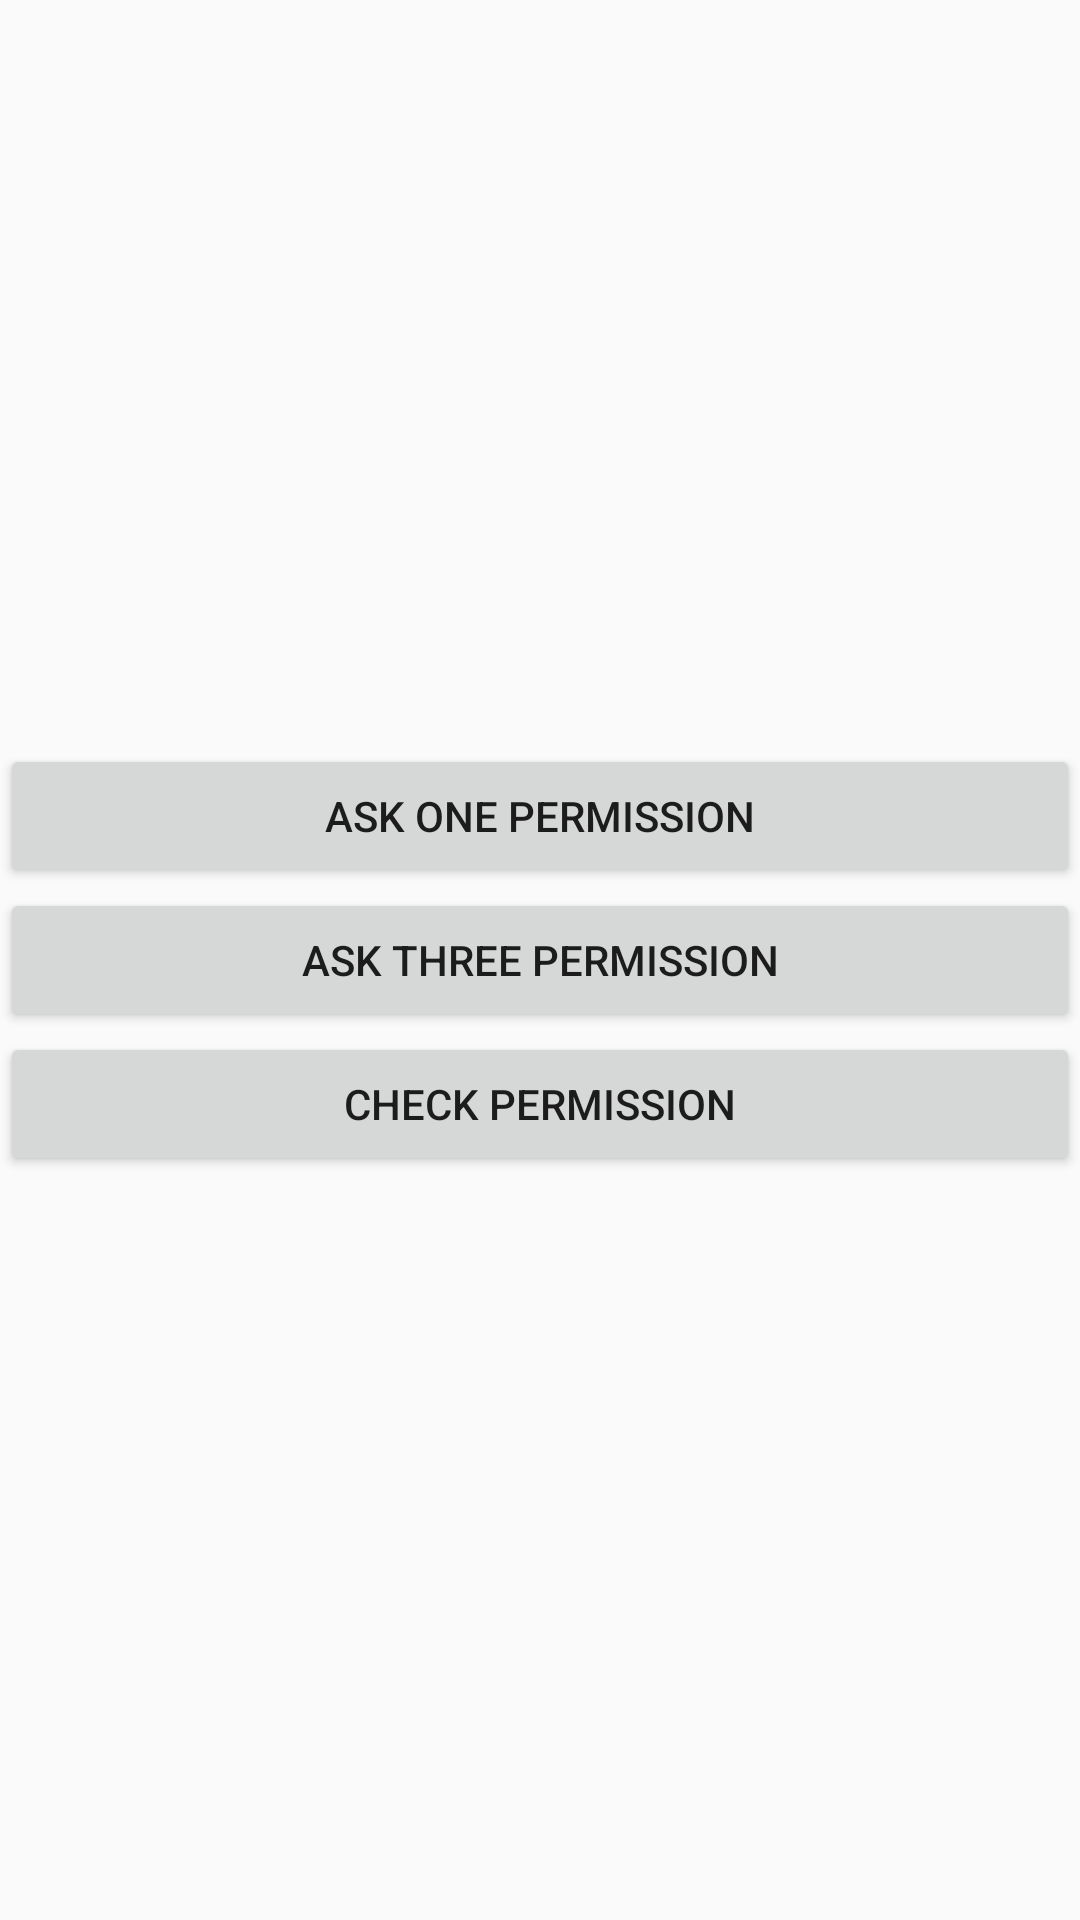

Produce the Android XML layout that renders to this screen, including the resource entries it uses.
<!-- AndroidManifest.xml: application theme AppTheme -->
<!-- res/layout/activity_main.xml -->
<?xml version="1.0" encoding="utf-8"?>
<LinearLayout xmlns:android="http://schemas.android.com/apk/res/android"
    xmlns:tools="http://schemas.android.com/tools"
    android:layout_width="match_parent"
    android:layout_height="match_parent"
    android:gravity="center"
    android:orientation="vertical"
    tools:ignore="HardcodedText">

    <Button
        android:id="@+id/ask_one_permission"
        android:layout_width="match_parent"
        android:layout_height="wrap_content"
        android:text="Ask one permission" />

    <Button
        android:id="@+id/ask_three_permission"
        android:layout_width="match_parent"
        android:layout_height="wrap_content"
        android:text="Ask three permission" />

    <Button
        android:id="@+id/check_permission"
        android:layout_width="match_parent"
        android:layout_height="wrap_content"
        android:text="Check permission" />

</LinearLayout>
<!-- resources referenced by this layout -->
<resources>
  <style name="AppTheme" parent="Theme.AppCompat.Light.DarkActionBar">
          
          <item name="colorPrimary">@color/colorPrimary</item>
          <item name="colorPrimaryDark">@color/colorPrimaryDark</item>
          <item name="colorAccent">@color/colorAccent</item>
      </style>
  <color name="colorPrimary">#3F51B5</color>
  <color name="colorPrimaryDark">#303F9F</color>
  <color name="colorAccent">#FF4081</color>
</resources>
